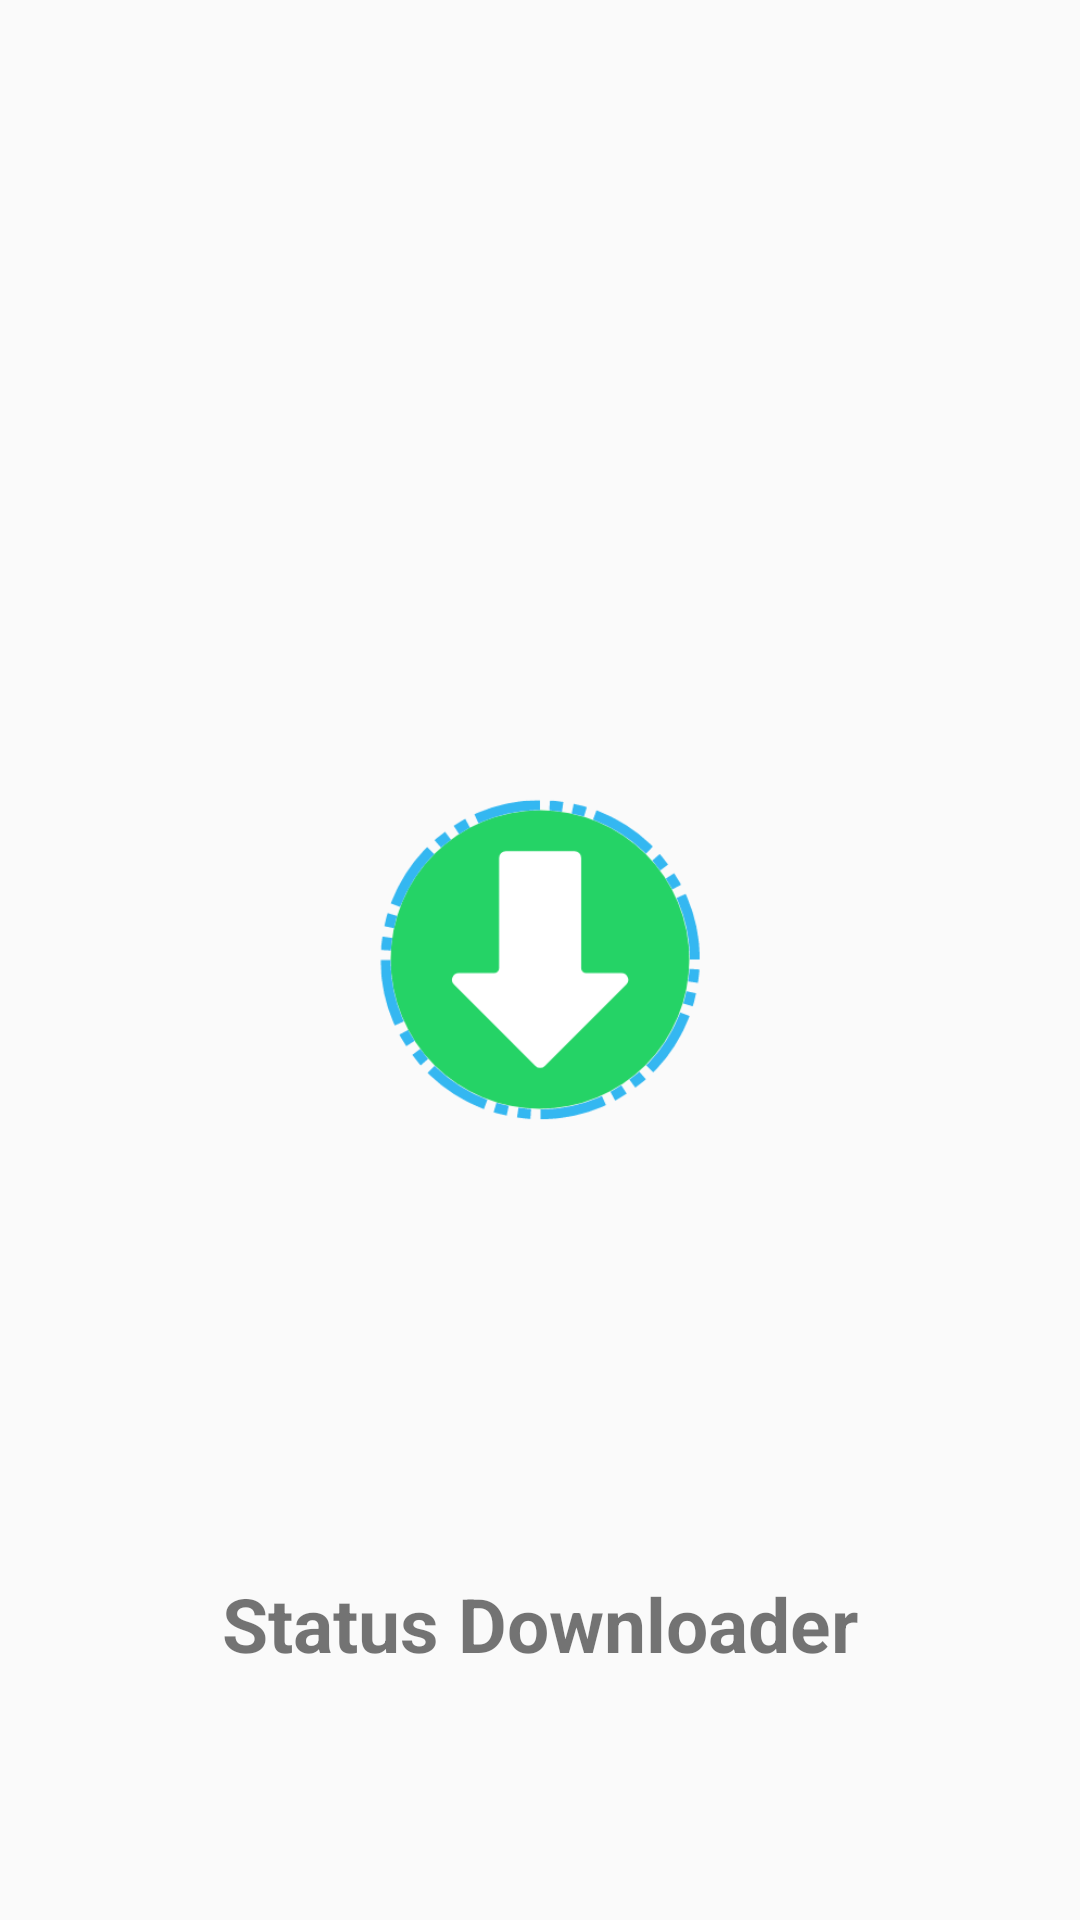

The Android layout XML behind this screen, and the referenced resources:
<!-- AndroidManifest.xml: application theme Theme.StatusDownloader -->
<!-- res/layout/activity_splash.xml -->
<?xml version="1.0" encoding="utf-8"?>
<RelativeLayout xmlns:android="http://schemas.android.com/apk/res/android"
    xmlns:app="http://schemas.android.com/apk/res-auto"
    xmlns:tools="http://schemas.android.com/tools"
    android:layout_width="match_parent"
    android:layout_height="match_parent"
    tools:context=".Activity.SplashActivity">

    <ImageView
        android:id="@+id/splash"
        android:layout_width="202dp"
        android:layout_height="181dp"

        android:layout_centerInParent="true"
        app:srcCompat="@drawable/logo"
        tools:srcCompat="@drawable/logo" />


    <TextView
        android:id="@+id/textview0"
        android:layout_width="328dp"
        android:layout_height="79dp"
        android:layout_below="@+id/splash"
        android:layout_alignParentBottom="true"
        android:layout_centerHorizontal="true"
        android:layout_marginTop="114dp"
        android:layout_marginBottom="82dp"
        android:gravity="center"
        android:text="Status Downloader"
        android:textSize="25sp"
        android:textStyle="bold" />





</RelativeLayout>
<!-- resources referenced by this layout -->
<resources>
  <!-- drawable logo: png bitmap (drawable, 16347 bytes) -->
  <style name="Theme.StatusDownloader" parent="Theme.AppCompat.Light.NoActionBar">
          
          <item name="colorPrimary">#075e54</item>
          <item name="colorPrimaryVariant">@color/purple_700</item>
          <item name="colorOnPrimary">@color/white</item>
           Secondary brand color.
          <item name="colorSecondary">@color/teal_200</item>
          <item name="colorSecondaryVariant">@color/teal_700</item>
          <item name="colorOnSecondary">@color/black</item>
          
          <item name="android:statusBarColor" tools:targetApi="l">?attr/colorPrimaryVariant</item>
          
      </style>
  <color name="purple_700">#FF3700B3</color>
  <color name="white">#FFFFFFFF</color>
  <color name="teal_200">#FF03DAC5</color>
  <color name="teal_700">#FF018786</color>
  <color name="black">#FF000000</color>
</resources>
